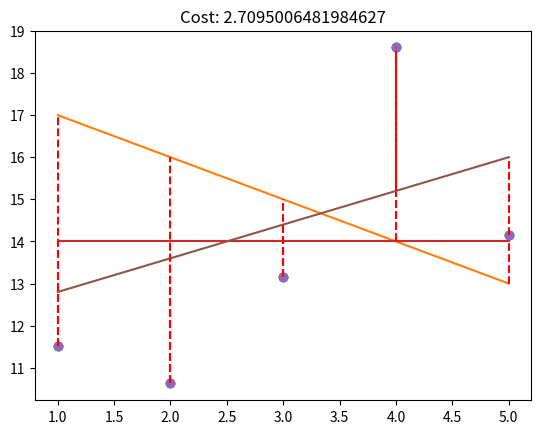

Write the Python code that produced this figure.
import numpy as np
import matplotlib.pyplot as plt


def add_intercept(x):
    """Adds a column of 1’s to the non-empty numpy.array x.
    Args:
        x: has to be an numpy.array, a vector of shape m * 1.
    Returns:
        x as a numpy.array, a vector of shape m * 2.
        None if x is not a numpy.array.
        None if x is a empty numpy.array.
    Raises:
        This function should not raise any Exception.
    """
    if x is None:
        return None
    if not isinstance(x, np.ndarray):
        return None
    if x.size == 0 or len(x) == 0:
        return None
    if len(x.shape) == 1:
        x = x.reshape((len(x), 1))
    try:
        return np.append(np.ones((len(x), 1)), x, axis=1)
    except Exception as err:
        return None


def predict_(x, theta):
    """Computes the vector of prediction y_hat from two non-empty numpy.array.
    Args:
        x: has to be an numpy.array, a vector of shape m * 1.
        theta: has to be an numpy.array, a vector of shape 2 * 1.
    Returns:
        y_hat as a numpy.array, a vector of shape m * 1.
        None if x or theta are empty numpy.array.
        None if x or theta shapes are not appropriate.
        None if x or theta is not of the expected type.
    Raises:
        This function should not raise any Exception.
    """
    if x is None or theta is None:
        return None
    if not isinstance(x, np.ndarray) or not isinstance(theta, np.ndarray):
        return None
    if len(x) == 0 or len(theta) == 0:
        return None
    try:
        X = add_intercept(x)
        return np.matmul(X, theta)
    except Exception as err:
        return None


def loss_(y, y_hat):
    """
    Computes the half mean squared error of two non-empty numpy.array, without any for loop.
    The two arrays must have the same dimensions.
    Args:
        y: has to be an numpy.array, a vector.
        y_hat: has to be an numpy.array, a vector.
    Returns:
        The half mean squared error of the two vectors as a float.
        None if y or y_hat are empty numpy.array.
        None if y and y_hat does not share the same dimensions.
        None if y or y_hat is not of the expected type.
    Raises:
        This function should not raise any Exception.
    """
    if not isinstance(y, np.ndarray) or not isinstance(y_hat, np.ndarray):
        return None
    y = y.flatten()
    y_hat = y_hat.flatten()
    if y.shape != y_hat.shape:
        return None
    if y.size == 0 or y_hat.size == 0:
        return None
    return float(np.dot(y_hat - y, y_hat - y) / (2 * y.shape[0]))


def plot_with_loss(x, y, theta):
    """Plot the data and prediction line from three non-empty numpy.array.
    Args:
        x: has to be an numpy.array, a vector of shape m * 1.
        y: has to be an numpy.array, a vector of shape m * 1.
        theta: has to be an numpy.array, a vector of shape 2 * 1.
    Returns:
        Nothing.
    Raises:
        This function should not raise any Exception.
    """
    try:
        plt.plot(x, y, 'o')
        plt.plot(x, theta[0] + x * theta[1])
        y_hat = predict_(x, theta)
        for i in range(0, len(x)):
            plt.vlines(x=x[i], ymin=min(y[i], y_hat[i]), ymax=max(y[i], y_hat[i]), color='red', linestyle='dashed')
        plt.title("Cost: {0}".format(loss_(y, y_hat)))
        plt.show()
    except Exception as err:
        print(err)
        pass

if __name__=="__main__":

    x = np.arange(1,6)
    y = np.array([11.52434424, 10.62589482, 13.14755699, 18.60682298, 14.14329568])
    theta1= np.array([18,-1])
    plot_with_loss(x, y, theta1)
    
    theta2 = np.array([14, 0])
    plot_with_loss(x, y, theta2)

    theta3 = np.array([12, 0.8])
    plot_with_loss(x, y, theta3)